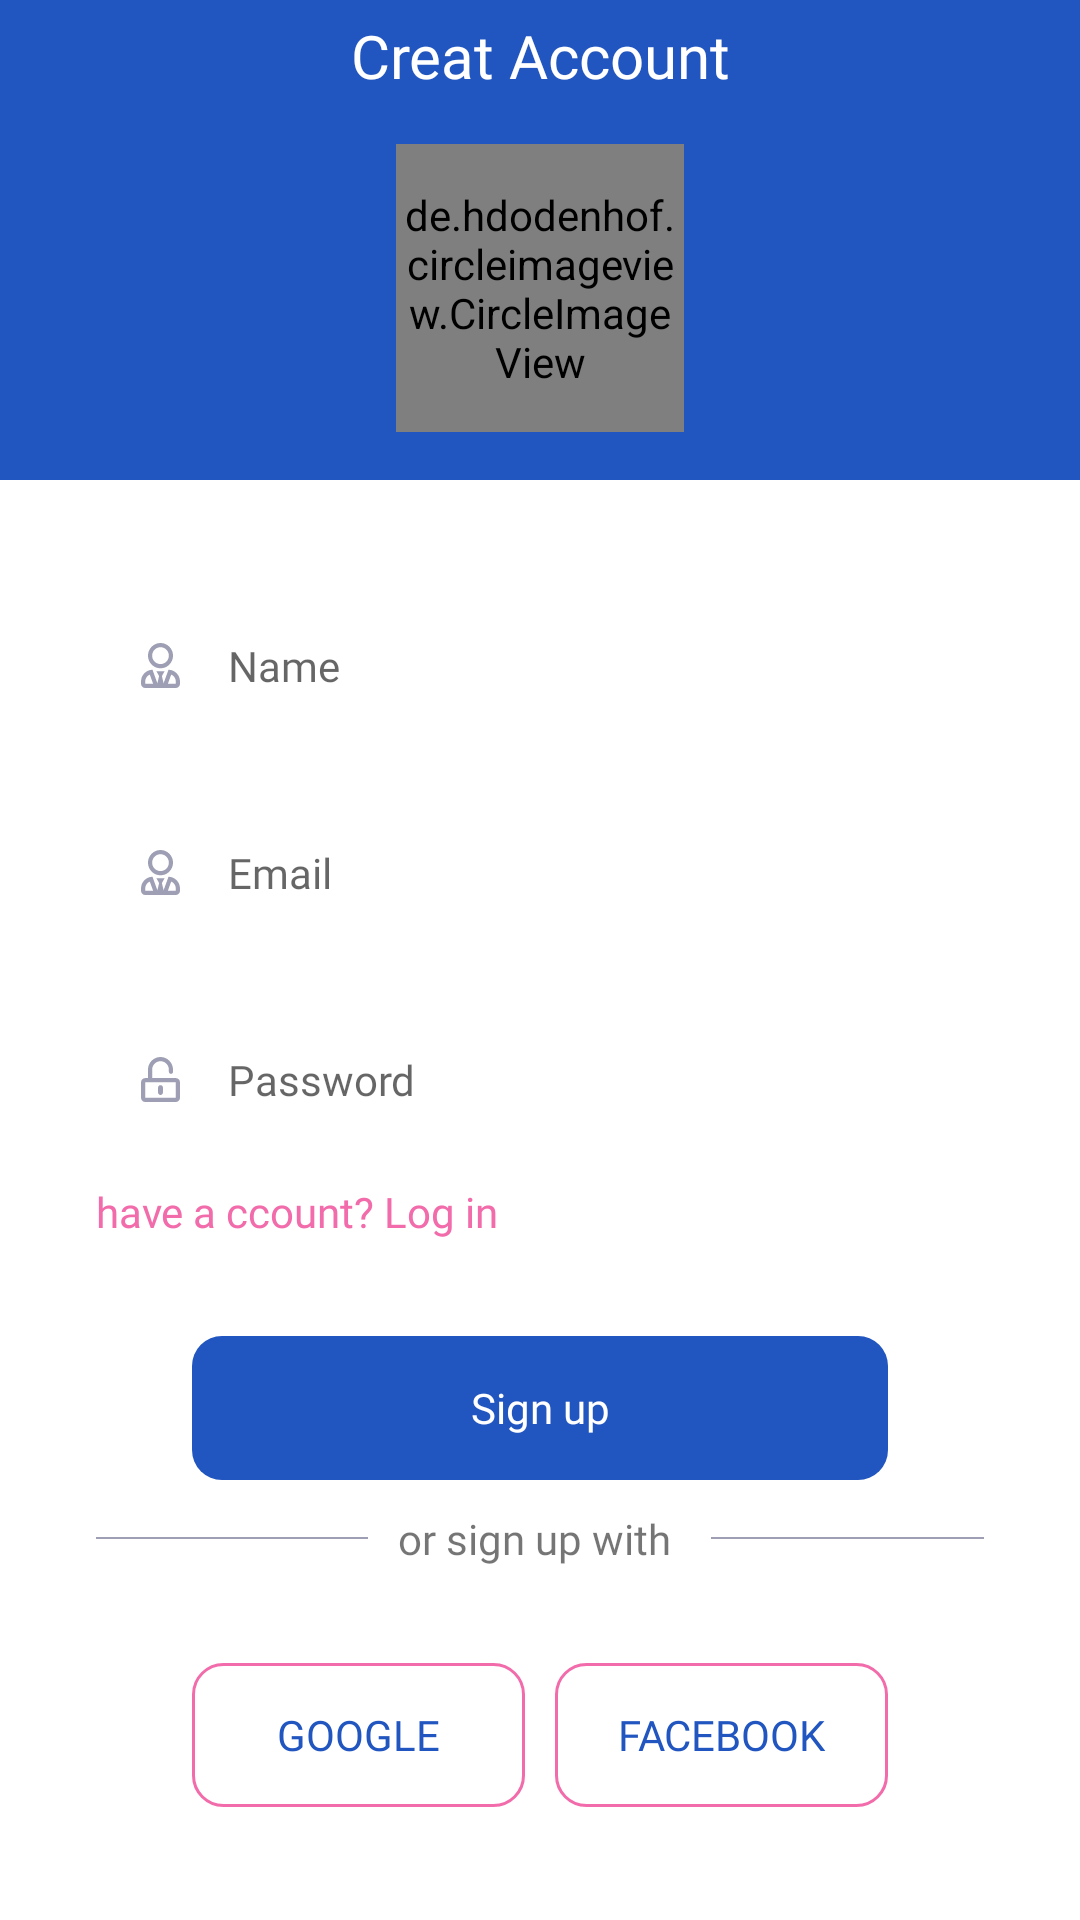

This screen was rendered from an Android layout file. Write that file and the resources it references.
<!-- AndroidManifest.xml: application theme AppTheme -->
<!-- res/layout/activity_register.xml -->
<?xml version="1.0" encoding="utf-8"?>
<androidx.constraintlayout.widget.ConstraintLayout xmlns:android="http://schemas.android.com/apk/res/android"
    xmlns:app="http://schemas.android.com/apk/res-auto"
    xmlns:tools="http://schemas.android.com/tools"
    android:layout_width="match_parent"
    android:layout_height="match_parent"
    android:layout_gravity="center_horizontal"
    android:background="@android:color/white"
    tools:context=".activity.LoginActivity">

    <androidx.constraintlayout.widget.Guideline
        android:id="@+id/guideline2"
        android:layout_width="wrap_content"
        android:layout_height="wrap_content"
        android:orientation="horizontal"
        app:layout_constraintGuide_percent="0.25" />

    <androidx.constraintlayout.widget.ConstraintLayout
        android:id="@+id/constraintLayout"
        android:layout_width="0dp"
        android:layout_height="0dp"
        android:background="@color/colorPrimary"
        app:layout_constraintBottom_toTopOf="@+id/guideline2"
        app:layout_constraintEnd_toEndOf="parent"
        app:layout_constraintHorizontal_bias="0.0"
        app:layout_constraintStart_toStartOf="parent"
        app:layout_constraintTop_toTopOf="parent"
        app:layout_constraintVertical_bias="1.0">

        <TextView
            android:id="@+id/tv_bg"
            android:layout_width="match_parent"
            android:layout_height="0dp"
            android:layout_gravity="center_horizontal"
            android:gravity="center_horizontal"
            android:layout_marginTop="5dp"
            android:text="@string/creat_account"
            android:textColor="@android:color/white"
            android:textSize="@dimen/size20"
            app:layout_constraintEnd_toEndOf="parent"
            app:layout_constraintStart_toStartOf="parent"
            app:layout_constraintTop_toTopOf="parent" />

        <de.hdodenhof.circleimageview.CircleImageView
            android:id="@+id/btn_pickImg"
            android:layout_width="96dp"
            android:layout_height="96dp"
            android:src="@drawable/ic_baseline_person"
            app:civ_border_width="1dp"
            app:civ_border_color="#FFF"
            app:layout_constraintBottom_toBottomOf="parent"
            app:layout_constraintEnd_toEndOf="parent"
            app:layout_constraintStart_toStartOf="parent"
            app:layout_constraintTop_toBottomOf="@+id/tv_bg" />

    </androidx.constraintlayout.widget.ConstraintLayout>

    <LinearLayout
        android:id="@+id/linearLayout"
        android:layout_width="match_parent"
        android:layout_height="0dp"
        android:layout_marginStart="@dimen/mstart32"
        android:layout_marginEnd="@dimen/mstart32"
        android:background="@drawable/btn_bgwhite"
        android:gravity="center"
        android:orientation="vertical"
        app:layout_constraintBottom_toBottomOf="parent"
        app:layout_constraintEnd_toEndOf="parent"
        app:layout_constraintStart_toStartOf="parent"
        app:layout_constraintTop_toTopOf="@+id/guideline2">


        <EditText
            android:id="@+id/et_name"
            android:layout_width="match_parent"
            android:layout_height="wrap_content"
            android:background="@drawable/border_edittext"
            android:drawableStart="@drawable/ic_user_tie"
            android:drawablePadding="@dimen/padding16"
            android:hint="@string/name"
            android:inputType="textEmailAddress"
            android:padding="@dimen/padding15"
            android:textSize="@dimen/size14" />

        <EditText
            android:id="@+id/et_email"
            android:layout_width="match_parent"
            android:layout_height="wrap_content"
            android:layout_marginTop="@dimen/mtop15"
            android:background="@drawable/border_edittext"
            android:drawableStart="@drawable/ic_user_tie"
            android:drawablePadding="@dimen/padding16"
            android:hint="@string/email"
            android:inputType="textEmailAddress"
            android:padding="@dimen/padding15"
            android:textSize="@dimen/size14" />


        <EditText
            android:id="@+id/et_password"
            android:layout_width="match_parent"
            android:layout_height="wrap_content"
            android:layout_marginTop="@dimen/mtop15"
            android:background="@drawable/border_edittext"
            android:drawableStart="@drawable/ic_unlock_alt"
            android:drawablePadding="@dimen/padding16"
            android:hint="@string/password"
            android:inputType="textPassword"
            android:padding="@dimen/padding15"
            android:textSize="@dimen/size14" />

        <TextView
            android:id="@+id/tv_signin"
            android:layout_width="match_parent"
            android:layout_height="wrap_content"
            android:layout_marginTop="@dimen/margin10"
            android:gravity="start"
            android:text="@string/member_sign_in"
            android:textColor="@color/colorPink" />


        <Button
            android:id="@+id/btn_signup"
            style="?android:borderlessButtonStyle"
            android:layout_width="match_parent"
            android:layout_height="wrap_content"
            android:layout_marginStart="@dimen/mstart32"
            android:layout_marginTop="@dimen/mt_btnLogin"
            android:layout_marginEnd="@dimen/mstart32"
            android:background="@drawable/btn_bg_bue"
            android:fontFamily="@font/poppins"
            android:text="@string/sign_up"
            android:textAllCaps="false"
            android:textColor="@android:color/white" />

        <LinearLayout
            android:layout_width="match_parent"
            android:layout_height="wrap_content"
            android:layout_marginTop="@dimen/margin10"
            android:gravity="center_vertical"
            android:orientation="horizontal">

            <View
                android:layout_width="0dp"
                android:layout_height="0.5dp"
                android:layout_weight="1"
                android:background="@color/colorGrey" />

            <TextView
                android:layout_width="wrap_content"
                android:layout_height="wrap_content"
                android:layout_marginStart="@dimen/margin10"
                android:layout_marginEnd="@dimen/margin10"
                android:text="@string/or_signup" />

            <View
                android:layout_width="0dp"
                android:layout_height="0.5dp"
                android:layout_weight="1"
                android:background="@color/colorGrey" />
        </LinearLayout>

        <LinearLayout
            android:layout_width="match_parent"
            android:layout_height="wrap_content"
            android:layout_marginStart="@dimen/mstart32"
            android:layout_marginTop="@dimen/mt_btnLogin"
            android:layout_marginEnd="@dimen/mstart32"
            android:orientation="horizontal">

            <Button
                android:id="@+id/btn_google"
                style="?android:borderlessButtonStyle"
                android:layout_width="0dp"
                android:layout_height="wrap_content"
                android:layout_weight="1"
                android:background="@drawable/btn_bg"
                android:text="@string/google"
                android:textColor="@color/colorPrimary" />

            <Button
                android:id="@+id/btn_facebook"
                style="?android:borderlessButtonStyle"
                android:layout_width="0dp"
                android:layout_height="wrap_content"
                android:layout_marginStart="@dimen/margin10"
                android:layout_weight="1"
                android:background="@drawable/btn_bg"
                android:text="@string/facebook"
                android:textColor="@color/colorPrimary" />
        </LinearLayout>

    </LinearLayout>

</androidx.constraintlayout.widget.ConstraintLayout>
<!-- resources referenced by this layout -->
<resources>
  <color name="colorGrey">#9E9FB4</color>
  <color name="colorPink">#F26BAA</color>
  <color name="colorPrimary">#2155BF</color>
  <dimen name="margin10">10dp</dimen>
  <dimen name="mstart32">32dp</dimen>
  <dimen name="mt_btnLogin">32dp</dimen>
  <dimen name="mtop15">20dp</dimen>
  <dimen name="padding15">15dp</dimen>
  <dimen name="padding16">16dp</dimen>
  <dimen name="size14">14sp</dimen>
  <dimen name="size20">20sp</dimen>
  <!-- drawable btn_bg (drawable) -->
  <?xml version="1.0" encoding="utf-8"?>
  <shape xmlns:android="http://schemas.android.com/apk/res/android"
      android:shape="rectangle">
      <solid android:color="@android:color/white"/>
  <corners android:radius="10dp"
     />
      <stroke android:color="@color/colorPink" android:width="1dp"/>
  </shape>
  <!-- drawable btn_bg_bue (drawable-v24) -->
  <?xml version="1.0" encoding="utf-8"?>
  <shape xmlns:android="http://schemas.android.com/apk/res/android"
      android:shape="rectangle">
      <solid android:color="@color/colorPrimary"/>
  <corners android:radius="10dp"
     />
  </shape>
  <!-- drawable btn_bgwhite (drawable) -->
  <?xml version="1.0" encoding="utf-8"?>
  <shape xmlns:android="http://schemas.android.com/apk/res/android"
      android:shape="rectangle">
      <solid android:color="@android:color/white"/>
  <corners android:radius="@dimen/raduis"
     />
  </shape>
  <!-- drawable ic_unlock_alt (drawable) -->
  <vector android:height="15dp" android:viewportHeight="512"
      android:viewportWidth="448" android:width="13dp" xmlns:android="http://schemas.android.com/apk/res/android">
      <path android:fillColor="@color/colorGrey" android:pathData="M400,240L128,240v-94.8c0,-52.8 42.1,-96.7 95,-97.2 53.4,-0.6 97,42.7 97,96v24c0,13.3 10.7,24 24,24s24,-10.7 24,-24v-22.6C368,65.8 304,0.2 224.3,0 144.8,-0.2 80,64.5 80,144v96L48,240c-26.5,0 -48,21.5 -48,48v176c0,26.5 21.5,48 48,48h352c26.5,0 48,-21.5 48,-48L448,288c0,-26.5 -21.5,-48 -48,-48zM400,464L48,464L48,288h352v176zM224,432c-15.5,0 -28,-12.5 -28,-28v-56c0,-15.5 12.5,-28 28,-28s28,12.5 28,28v56c0,15.5 -12.5,28 -28,28z"/>
  </vector>
  <!-- drawable ic_user_tie (drawable) -->
  <vector android:height="15dp" android:viewportHeight="512"
      android:viewportWidth="448" android:width="13dp" xmlns:android="http://schemas.android.com/apk/res/android">
      <path android:fillColor="@color/colorGrey" android:pathData="M224,288c79.5,0 144,-64.5 144,-144S303.5,0 224,0 80,64.5 80,144s64.5,144 144,144zM224,48c52.9,0 96,43.1 96,96s-43.1,96 -96,96 -96,-43.1 -96,-96 43.1,-96 96,-96zM315.9,304.2l-56.5,154.5L240,376l32,-56h-96l32,56 -19.5,82.7L132,304.2C58.9,305.5 0,365 0,438.4L0,464c0,26.5 21.5,48 48,48h352c26.5,0 48,-21.5 48,-48v-25.6c0,-73.4 -58.9,-132.9 -132.1,-134.2zM96,464L48,464v-25.6c0,-35.4 21.9,-66.2 53,-79.4l38.4,105L96,464zM400,464h-91.3L347,359c31,13.2 53,44 53,79.4L400,464z"/>
  </vector>
  <string name="creat_account">Creat Account</string>
  <string name="email">Email</string>
  <string name="facebook">Facebook</string>
  <string name="google">Google</string>
  <string name="member_sign_in">have a ccount? Log in</string>
  <string name="name">Name</string>
  <string name="or_signup">"or sign up with "</string>
  <string name="password">Password</string>
  <string name="sign_up">Sign up</string>
  <style name="AppTheme" parent="Theme.AppCompat.Light.NoActionBar">
          
          <item name="colorPrimary">@color/colorPrimary</item>
          <item name="colorPrimaryDark">@color/colorPrimaryDark</item>
          <item name="colorAccent">@color/colorAccent</item>
          <item name="fontFamily">@font/poppins</item>
          <item name="android:textSize">@dimen/size14</item>
      </style>
  <dimen name="raduis">20dp</dimen>
  <color name="colorPrimaryDark">#2155BF</color>
  <color name="colorAccent">#03DAC5</color>
</resources>
